Run: headless pygame with SDL's dummy video driver; simulated clock (each Clock.tick advances the game by its frame time, no real sleeping); random seed 0; keys injected as events and as key.get_pressed() state; no mouse input.
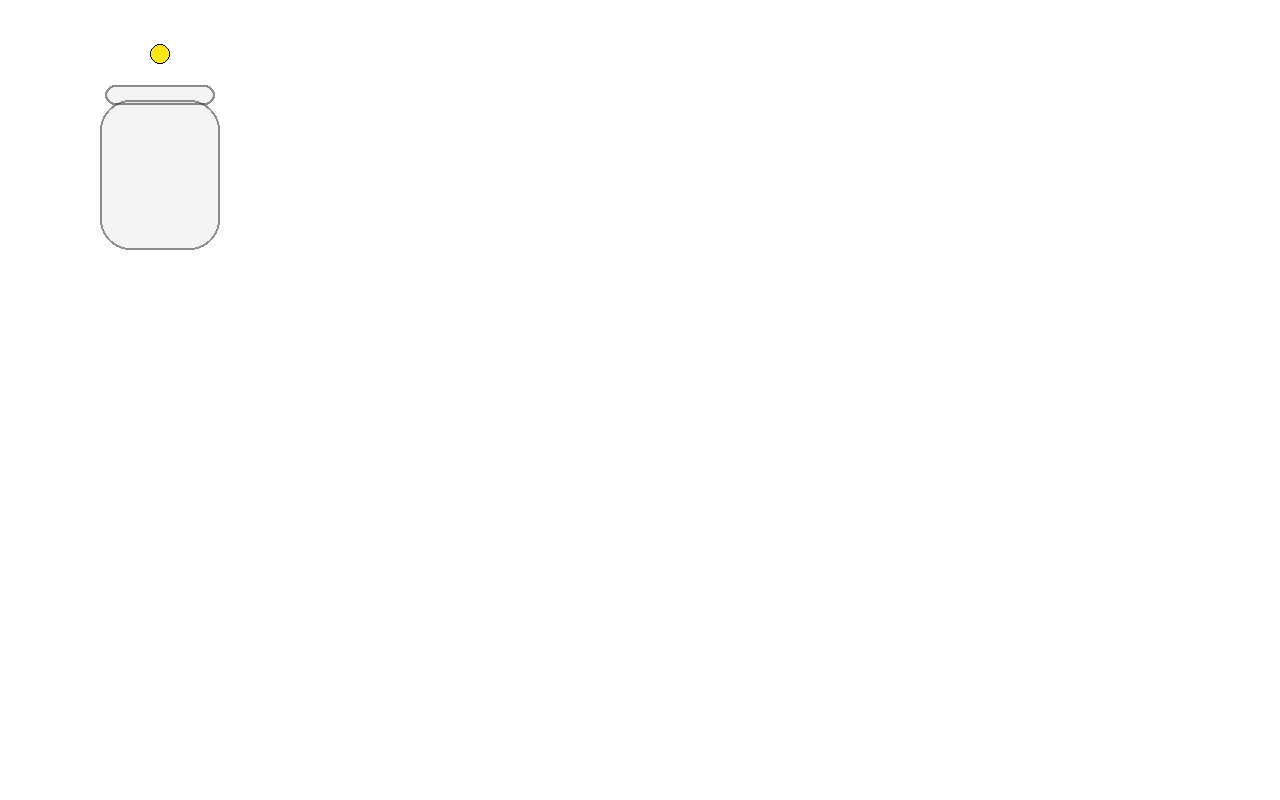
Frame 1 of 4 · flips 1–60 · no input
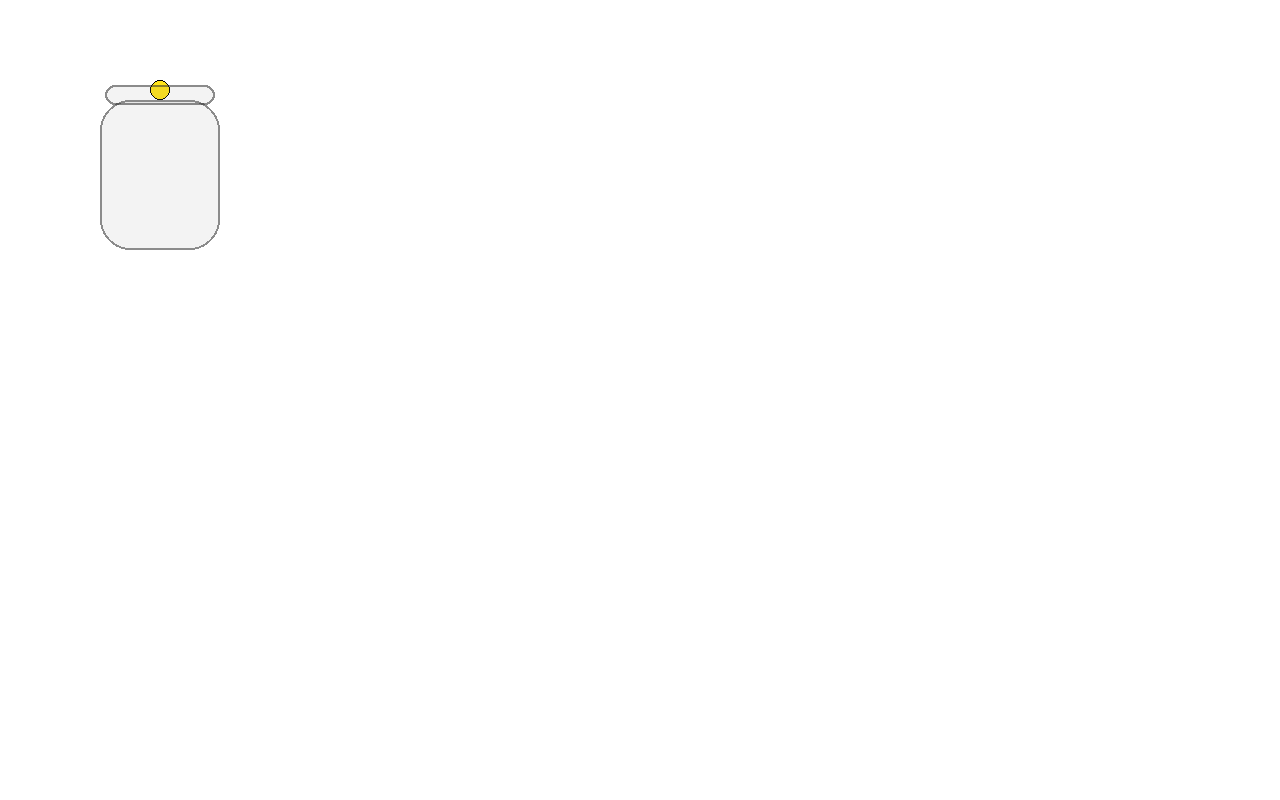
Frame 2 of 4 · flips 61–180 · tapped SPACE, RETURN · held RIGHT (→), D
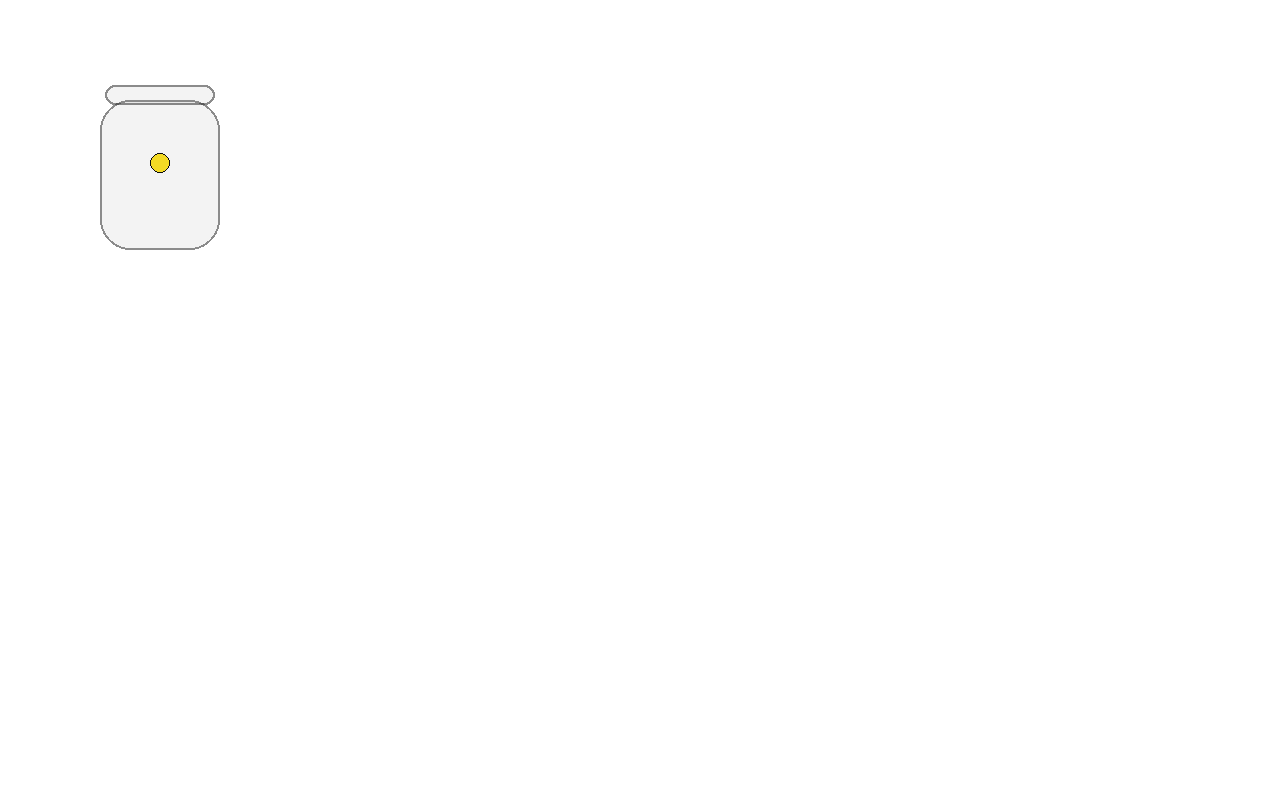
Frame 3 of 4 · flips 181–300 · held DOWN (↓), S
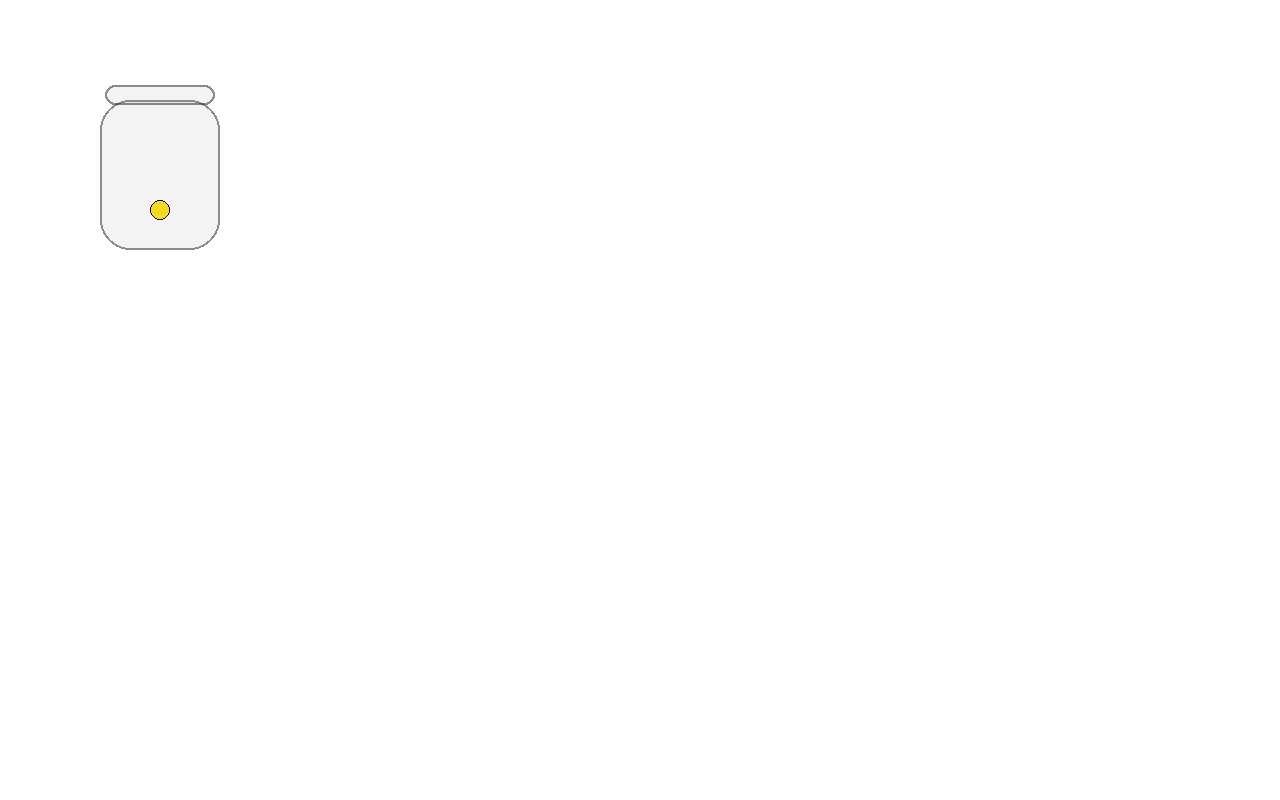
Frame 4 of 4 · flips 301–420 · held LEFT (←), A, UP (↑), W

The pygame program that drew these frames:

"""
Доработать анимацию перекрашивания шарика при попадании в банку
Добавить потери энергии и ускорить падение
Добавить изменение цвета шарика в банке
Стикер с текстом на банке
Класс Button
Добавить кнопку создания JAR`ов
Схема добавления новых банок
Функция выбора банки
"""

import pygame
import sys

pygame.init()
screen = pygame.display.set_mode((1280, 800))
pygame.display.set_caption("JarsTM")
g = 9.81

class Objects:
    jar_color = (128, 128, 128, 25)  # Серый с альфа-каналом для прозрачности
    jar_outline_color = (50, 50, 50, 145)  # Цвет линии края
    ball_color = (255, 228, 26)  # Цвет шара
    ball_outline_color = (0, 0, 0)  # Контур шара

class Ball(Objects):
    "Класс для создания шариков"
    def __init__(self, x, y, bottom, surface: screen):
        self.x = x
        self.y = y
        self.surface = surface
        self.radius = 10
        self.vy = 0
        self.bottom = bottom
        self.color = Objects.ball_color
        self.outline_color = Objects.ball_outline_color
        self.ball_radius = 10  # радиус шара в пикселях

    def draw(self):
        pygame.draw.circle(screen, self.color, (self.x, self.y), self.radius)
        pygame.draw.circle(screen, self.outline_color, (self.x, self.y), self.radius, 1)

    def update(self, dt):
        # Обновляем скорость и позицию
        self.vy += g * dt  # обновляем скорость
        self.y += self.vy * dt  # обновляем позицию

        # Проверяем столкновение с землей
        if self.y >= self.bottom - self.radius:
            self.y = self.bottom - self.radius
            self.vy = -self.vy  # меняем направление скорости (отскок)


class Jar(Objects):
    "Класс для создания банок"
    def __init__(self, name, ltx, lty, surface: screen):
        self.ltx = ltx
        self.lty = lty
        self.name = name
        self.surface = surface
        self.color = Objects.jar_color
        self.outline_color = Objects.jar_outline_color
        self.rect = pygame.Rect(ltx, lty, 120, 150)
        self.rect_n = pygame.Rect(ltx + 5, lty - 15, 110, 20)

    def draw(self):
        # основание банки
        jar_surface = pygame.Surface((self.rect.width, self.rect.height), pygame.SRCALPHA)
        pygame.draw.rect(jar_surface, self.color, (0, 0, self.rect.width, self.rect.height), border_radius=30)
        pygame.draw.rect(jar_surface, self.outline_color, (0, 0, self.rect.width, self.rect.height), width=2, border_radius=30)

        # горлышко
        neck_surface = pygame.Surface((self.rect_n.width, self.rect_n.height), pygame.SRCALPHA)
        pygame.draw.rect(neck_surface, self.color, (0, 0, self.rect_n.width, self.rect_n.height), border_radius=20)
        pygame.draw.rect(neck_surface, self.outline_color, (0, 0, self.rect_n.width, self.rect_n.height), width=2, border_radius=20)

        self.surface.blit(jar_surface, self.rect.topleft)
        self.surface.blit(neck_surface, self.rect_n.topleft)


pygame.init()
clock = pygame.time.Clock()

running = True
j = Jar('xxx', 100, 100, screen)
b = Ball(160, 50, 250, screen)  # создайте шарик вне цикла, чтобы постоянно обновлять его
start_motion = True  # для запуска движения

while running:
    dt = clock.tick(60) / 1000.0  # длительность кадра в секундах (60 FPS)

    for event in pygame.event.get():
        if event.type == pygame.QUIT:
            running = False

    # Отрисовка
    screen.fill('white')

    if start_motion:
        # j.draw()
        b.update(dt)  # обновляем координаты и скорость шарика
        b.draw()  # отрисовываем шарик
        j.draw()

    pygame.display.flip()

pygame.quit()

pygame.quit()
sys.exit()
